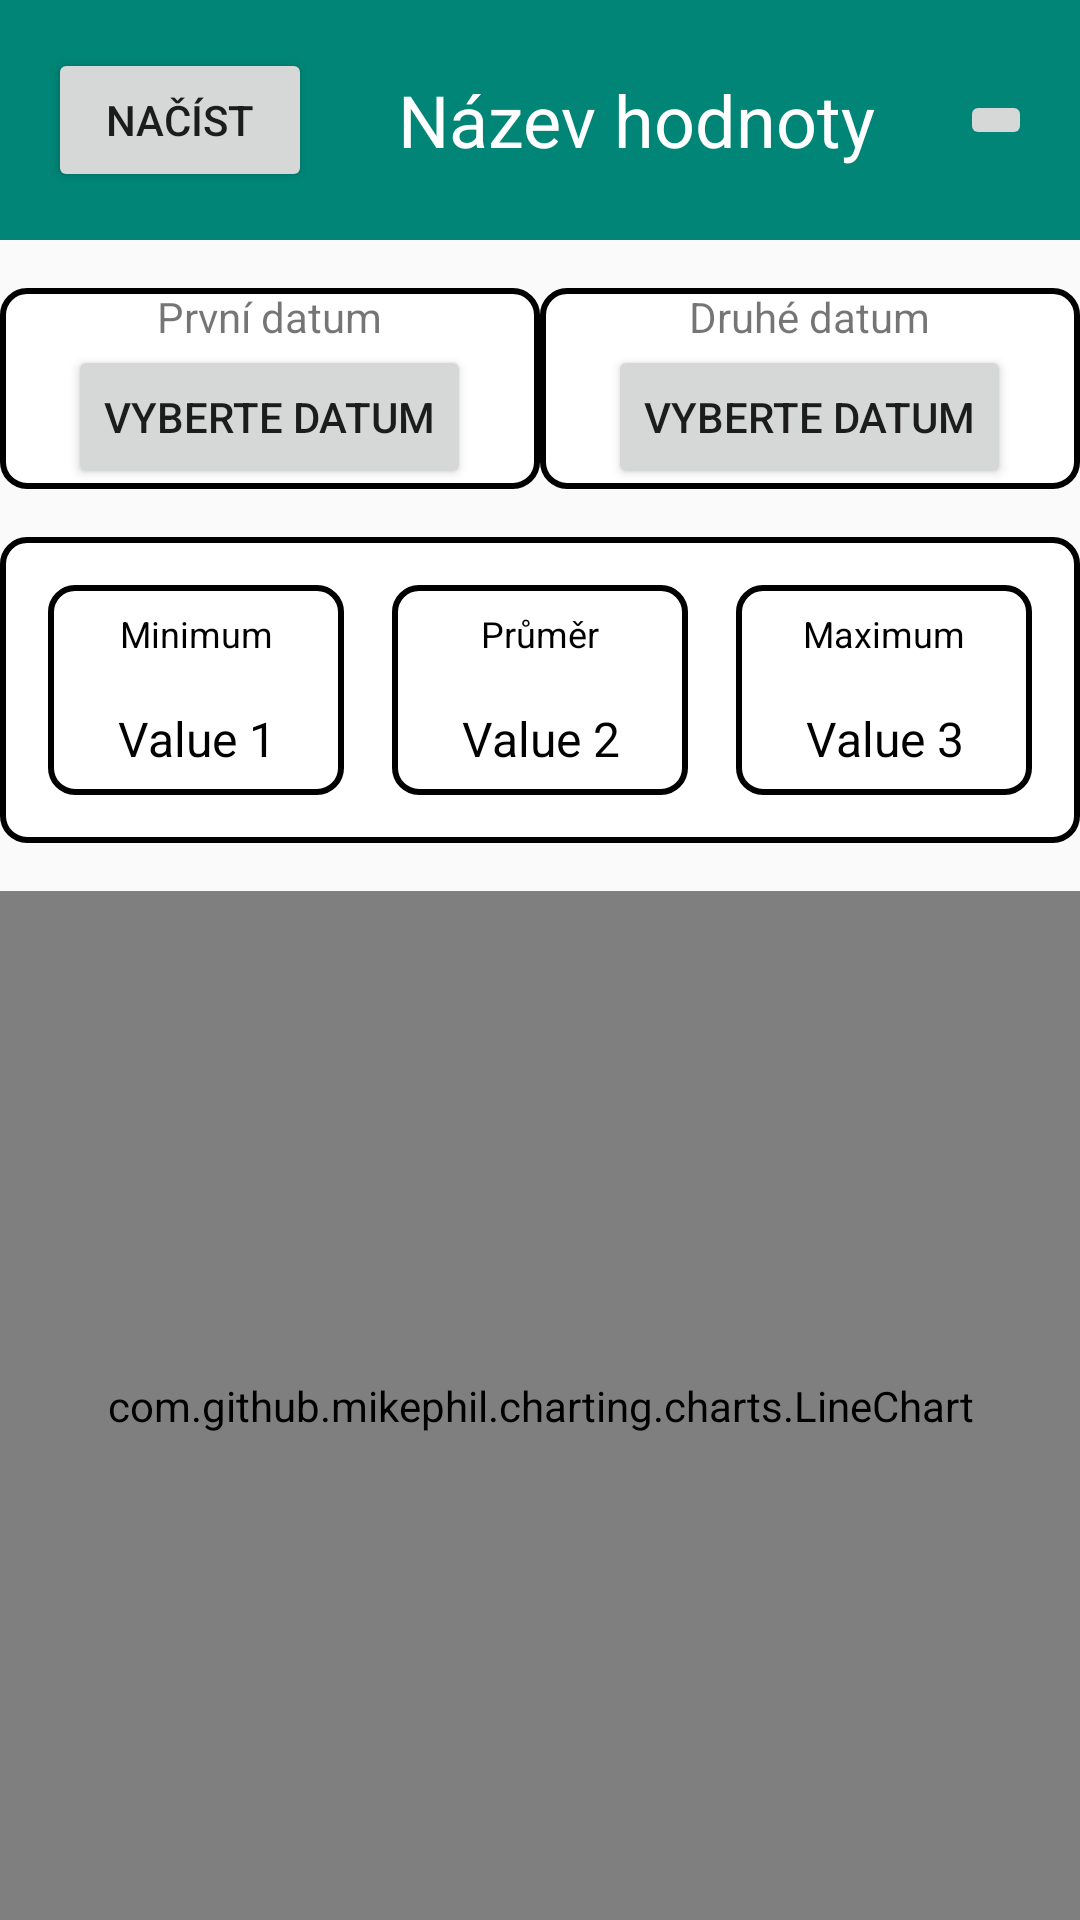

This screen was rendered from an Android layout file. Write that file and the resources it references.
<!-- AndroidManifest.xml: application theme AppTheme -->
<!-- res/layout/activity_multiple_days.xml -->
<?xml version="1.0" encoding="utf-8"?>
<LinearLayout xmlns:android="http://schemas.android.com/apk/res/android"
    android:orientation="vertical"
    android:layout_width="match_parent"
    android:layout_height="match_parent">

    
    <RelativeLayout
        android:layout_width="match_parent"
        android:layout_height="wrap_content"
        android:padding="16dp"
        android:gravity="center"
        android:background="@color/colorPrimary">

        <Button
            android:id="@+id/refresh_button"
            android:layout_width="wrap_content"
            android:layout_height="wrap_content"
            android:layout_centerVertical="true"
            android:layout_alignParentStart="true"
            android:text="Načíst" />

        <TextView
            android:id="@+id/title_multiple"
            android:layout_width="wrap_content"
            android:layout_height="wrap_content"
            android:layout_centerVertical="true"
            android:layout_toStartOf="@id/menu_button_multiple"
            android:gravity="center"
            android:text="Název hodnoty"
            android:layout_toEndOf="@id/refresh_button"
            android:textColor="@color/white"
            android:textSize="24sp" />

        <ImageButton
            android:id="@+id/menu_button_multiple"
            android:layout_width="wrap_content"
            android:layout_height="wrap_content"
            android:layout_alignParentEnd="true"
            android:layout_centerVertical="true"
            android:onClick="exit"
            android:src="@drawable/ic_back" />
    </RelativeLayout>

    
    <View
        android:layout_width="match_parent"
        android:layout_height="16dp"/>

    
    <LinearLayout
        android:layout_width="match_parent"
        android:layout_height="wrap_content"
        android:orientation="horizontal">

        
        <LinearLayout
            android:layout_width="0dp"
            android:layout_height="wrap_content"
            android:layout_weight="1"
            android:gravity="center_horizontal"
            android:background="@drawable/rounded_rect"
            android:orientation="vertical">

            
            <TextView
                android:layout_width="wrap_content"
                android:layout_height="wrap_content"
                android:text="První datum" />

            
            <Button
                android:id="@+id/date_picker_button_multiple3"
                android:layout_width="wrap_content"
                android:layout_height="wrap_content"
                android:text="Vyberte datum" />

        </LinearLayout>

        
        <LinearLayout
            android:layout_width="0dp"
            android:layout_height="wrap_content"
            android:layout_weight="1"
            android:background="@drawable/rounded_rect"
            android:gravity="center_horizontal"
            android:orientation="vertical">

            
            <TextView
                android:layout_width="wrap_content"
                android:layout_height="wrap_content"
                android:text="Druhé datum" />

            
            <Button
                android:id="@+id/date_picker_button_multiple4"
                android:layout_width="wrap_content"
                android:layout_height="wrap_content"
                android:text="Vyberte datum" />

        </LinearLayout>

    </LinearLayout>

    
    <View
        android:layout_width="match_parent"
        android:layout_height="16dp"/>

    
    <LinearLayout
        android:layout_width="match_parent"
        android:layout_height="wrap_content"
        android:orientation="horizontal"
        android:padding="16dp"
        android:background="@drawable/rounded_rect">

        <LinearLayout
            android:layout_width="0dp"
            android:layout_height="wrap_content"
            android:layout_weight="1"
            android:background="@drawable/border_black"
            android:orientation="vertical">

            <TextView
                android:id="@+id/field1_label_multiple"
                android:layout_width="match_parent"
                android:layout_height="wrap_content"
                android:text="Minimum"
                android:textSize="12sp"
                android:textColor="@color/black"
                android:gravity="center"
                android:padding="8dp"/>

            <TextView
                android:id="@+id/field1_value"
                android:layout_width="match_parent"
                android:layout_height="wrap_content"
                android:text="Value 1"
                android:textSize="16sp"
                android:textColor="@color/black"
                android:padding="8dp"
                android:gravity="center"
                />

        </LinearLayout>

        <View
            android:layout_width="16dp"
            android:layout_height="match_parent"/>

        <LinearLayout
            android:layout_width="0dp"
            android:layout_height="wrap_content"
            android:layout_weight="1"
            android:background="@drawable/border_black"
            android:orientation="vertical">

            <TextView
                android:id="@+id/field2_label_multiple"
                android:layout_width="match_parent"
                android:layout_height="wrap_content"
                android:text="Průměr"
                android:textSize="12sp"
                android:textColor="@color/black"
                android:gravity="center"
                android:padding="8dp"/>

            <TextView
                android:id="@+id/field2_value"
                android:layout_width="match_parent"
                android:layout_height="wrap_content"
                android:text="Value 2"
                android:textSize="16sp"
                android:textColor="@color/black"
                android:padding="8dp"
                android:gravity="center"/>

        </LinearLayout>

        <View
            android:layout_width="16dp"
            android:layout_height="match_parent"/>
        <LinearLayout
            android:layout_width="0dp"
            android:layout_height="wrap_content"
            android:layout_weight="1"
            android:background="@drawable/border_black"
            android:orientation="vertical">

            <TextView
                android:id="@+id/field3_label_multiple"
                android:layout_width="match_parent"
                android:layout_height="wrap_content"
                android:text="Maximum"
                android:textSize="12sp"
                android:textColor="@color/black"
                android:gravity="center"
                android:padding="8dp"/>

            <TextView
                android:id="@+id/field3_value"
                android:layout_width="match_parent"
                android:layout_height="wrap_content"
                android:text="Value 3"
                android:textSize="16sp"
                android:textColor="@color/black"
                android:padding="8dp"
                android:gravity="center"/>

        </LinearLayout>

    </LinearLayout>

    
    <View
        android:layout_width="match_parent"
        android:layout_height="16dp"/>

    
    <com.github.mikephil.charting.charts.LineChart
        android:id="@+id/line_chart_multiple"
        android:layout_width="match_parent"
        android:layout_height="0dp"
        android:layout_weight="1" />

</LinearLayout>
<!-- resources referenced by this layout -->
<resources>
  <color name="colorPrimary">#008577</color>
  <color name="white">#FFFFFF</color>
  <!-- drawable border_black (drawable) -->
  <shape xmlns:android="http://schemas.android.com/apk/res/android">
      <stroke android:width="2dp" android:color="@color/black"/>
      <corners android:radius="8dp"/>
  </shape>
  <!-- drawable rounded_rect (drawable) -->
  <?xml version="1.0" encoding="utf-8"?>
  <shape xmlns:android="http://schemas.android.com/apk/res/android"
      android:shape="rectangle">
      <solid android:color="@android:color/white" /> 
      <stroke android:width="2dp" android:color="@android:color/black" /> 
      <corners android:radius="8dp" /> 
  </shape>
  <style name="AppTheme" parent="Theme.AppCompat.Light.NoActionBar">
          
          <item name="colorPrimary">@color/colorPrimary</item>
          <item name="colorPrimaryDark">@color/colorPrimaryDark</item>
          <item name="colorAccent">@color/colorAccent</item>
      </style>
  <color name="colorPrimaryDark">#00574B</color>
  <color name="colorAccent">#D81B60</color>
  <!-- not gathered from this repository: default colours our renderer supplied (Android Studio template values) -->
  <color name="black">#FF000000</color>
</resources>
